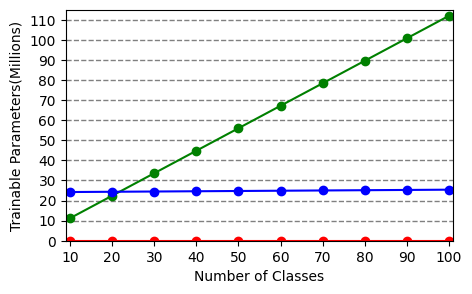

Generate this figure with matplotlib:
from matplotlib import pyplot as plt
import numpy as np
import matplotlib
matplotlib.rcParams['font.family'] = 'Arial'
# plt.rcParams['font.sans-serif']=['SimHei']
x=[10,20,30,40,50,60,70,80,90,100]
# x = [55,60,65,70,75,80,85,90,95,100]
# x_tick=[50,55,60,65,70,75,80,85,90,95,100] #不仅xlim要改变，x_tick也要改变才行
# figsize=(12.8,8)
figsize=(5,3) #PR size


plt.figure(figsize=figsize,dpi=1200)

der_y = [11.2 * i for i in range(1,11)]
der_std = [0 for i in range(1,11)]

ours_y = [1.12 * 0.01 for i in range(1,11)]
ours_std = [0 for i in range(1,11)]

more_y = [24.11 + i * 0.13 for i in range(1,11)]
more_std = [0 for i in range(1,11)]

l_der = plt.errorbar(x, der_y, yerr=der_std,fmt='o-',color='green')

l_ours = plt.errorbar(x, ours_y, yerr = ours_std,fmt='o-',color='red')

l_more = plt.errorbar(x, more_y, yerr = more_std,fmt='o-',color='blue')



# plt.legend(handles=[ joint_handle,l_ours,l_der,l_icarl, l_more, l_wa, l_darker,l_ucir,l_podnet],\
#            labels=[ "Joint", 'Ours','DER', 'ICaRL', "MORE",'WA',"Darker++","UCIR","PODNet"], loc='best',fontsize=20)
# plt.legend(handles=[ joint_handle,l_ours,l_der,l_icarl, l_more, l_wa, l_darker,l_ucir,l_podnet],\
#            labels=[ "Joint", 'Ours','DER', 'ICaRL', "MORE",'WA',"Darker++","UCIR","PODNet"], loc='best',fontsize=20)
# plt.legend(handles=[ l_der, l_more, l_ours],\
#            labels=[ 'DynaER',"MORE",'Ours'], loc='best',fontsize=10)
# plt.legend(handles=[l_more],\
#            labels=["MORE"], loc='best',fontsize=10)
# y_ticks = np.arange(30, 101, 10)
y_ticks = np.arange(0, 111, 10)

plt.grid(ls="--",c='gray',axis='y',linewidth=1)
plt.xlim((9, 101))

plt.ylim((9, 115))
plt.xticks(x,fontsize=10)
plt.yticks(y_ticks,fontsize=10)


# plt.title('Base 10 Increment 10')

plt.xlabel('Number of Classes',fontsize=10)
# plt.xlabel('任务数量',fontsize=35)
# plt.xlabel('参数量',fontsize=35)

plt.ylabel('Trainable Parameters(Millions)',fontsize=10)
# plt.ylabel('Trainable Parameters(Millions)',fontsize=10)

plt.savefig('./cifar100_b10i10_model_params.png',bbox_inches='tight')
# plt.show()
